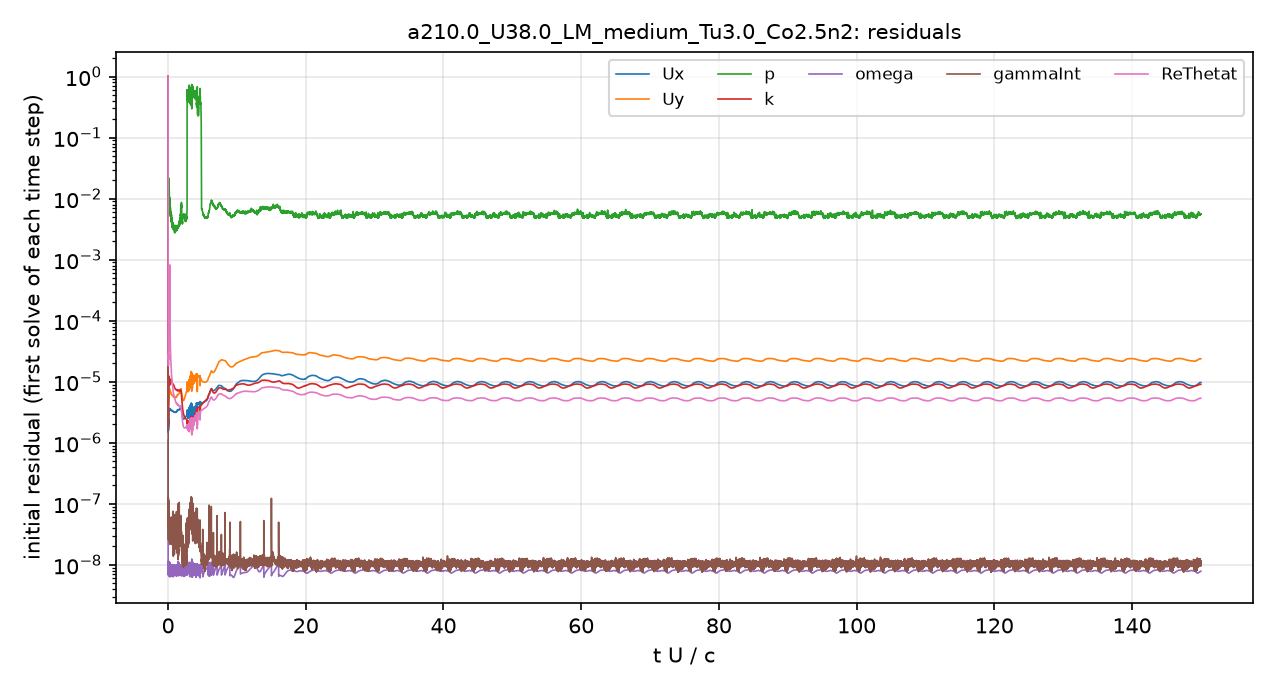

Data behind this chart, as committed beside it:
# first initial residual per time step; …
t_s, Ux_initial, Uy_initial, p_initial, k_initial, omega_initial, gammaInt_initial, ReThetat_initial
1.5157901e-08, 1, 1, 1, 1, 1.0941361e-06, 1, 1
2.122269e-06, 1.8115101e-06, 6.5358299e-06, 0.04304, 1.1687819e-05, 1.6518048e-08, 4.9152655e-07, 8.6218173e-05
6.0974342e-06, 1.8209909e-06, 6.1817551e-06, 0.04381, 1.2071017e-05, 1.0664e-08, 3.5215541e-07, 5.2544212e-05
1.1811871e-05, 1.749135e-06, 5.5996838e-06, 0.04157, 1.7425959e-05, 1.1692755e-08, 2.6110241e-07, 3.8845297e-05
1.7599841e-05, 1.4847212e-06, 4.5264958e-06, 0.02828, 5.1745873e-06, 7.6379722e-09, 1.8669136e-07, 2.8063995e-05
2.4041578e-05, 1.5695683e-06, 4.5791802e-06, 0.02149, 3.9132872e-06, 7.9226388e-09, 1.2792356e-07, 2.6205108e-05
3.1284377e-05, 1.624758e-06, 4.5608701e-06, 0.01852, 3.3012843e-06, 6.7818266e-09, 8.3444522e-08, 2.4384776e-05
3.8920738e-05, 1.7453333e-06, 4.7474866e-06, 0.0136, 2.8167424e-06, 9.753207e-09, 6.7158767e-08, 2.3686176e-05
4.7681279e-05, 1.9299449e-06, 5.1202422e-06, 0.01495, 2.8232533e-06, 8.2386099e-09, 8.8196566e-08, 2.3859443e-05
5.6655837e-05, 1.7781794e-06, 4.6651899e-06, 0.01342, 2.4379171e-06, 6.9479688e-09, 5.0568423e-08, 2.11903e-05
6.4776186e-05, 1.5829496e-06, 4.1369474e-06, 0.01266, 1.9823549e-06, 7.6237169e-09, 4.8863608e-08, 1.8611371e-05
7.2717906e-05, 1.5916987e-06, 4.1437203e-06, 0.01404, 1.8383541e-06, 7.9337785e-09, 2.7988617e-08, 1.8330945e-05
8.0751323e-05, 1.7539972e-06, 4.5795084e-06, 0.01871, 1.9616547e-06, 9.4084707e-09, 2.7174337e-08, 1.9654933e-05
9.0492185e-05, 2.0943201e-06, 5.4387046e-06, 0.01468, 2.468639e-06, 7.1014232e-09, 5.7288559e-08, 2.3034408e-05
0.0001018, 2.2858243e-06, 5.831011e-06, 0.01671, 2.8801682e-06, 8.4730723e-09, 5.0026317e-08, 2.5790551e-05
0.0001132, 2.0617068e-06, 5.0646484e-06, 0.01304, 3.3621107e-06, 8.9400544e-09, 3.0478447e-08, 2.3495072e-05
0.0001249, 2.3941155e-06, 5.6023127e-06, 0.01746, 4.97935e-06, 9.5654021e-09, 2.5416763e-08, 2.6589392e-05
0.0001385, 3.2243718e-06, 7.2562463e-06, 0.02025, 7.7753046e-06, 1.1554025e-08, 8.8702352e-08, 3.416318e-05
0.0001558, 3.5773328e-06, 8.2418479e-06, 0.01811, 1.0384613e-05, 1.0930154e-08, 5.8709614e-08, 3.9211046e-05
0.0001731, 3.5085873e-06, 8.2797265e-06, 0.01673, 1.2348299e-05, 9.9476914e-09, 4.3462165e-08, 4.4080499e-05
0.0001913, 3.3299507e-06, 7.6707107e-06, 0.01296, 1.2105584e-05, 9.9953215e-09, 2.9609772e-08, 4.7835989e-05
0.0002102, 3.4908365e-06, 7.7641853e-06, 0.01346, 1.148419e-05, 8.8764159e-09, 3.2398893e-08, 5.7924709e-05
0.0002293, 3.5698737e-06, 7.7133356e-06, 0.01334, 1.046809e-05, 7.2623286e-09, 3.2591933e-08, 7.0242703e-05
0.000249, 3.5501637e-06, 7.4770819e-06, 0.009995, 9.7369432e-06, 9.0708254e-09, 2.5452881e-08, 8.9960935e-05
0.0002683, 3.5825163e-06, 7.4740104e-06, 0.009686, 9.6356791e-06, 6.6482256e-09, 2.8855132e-08, 0.0001346
0.0002894, 3.611396e-06, 7.5009795e-06, 0.009025, 9.3900899e-06, 8.2889702e-09, 2.5550681e-08, 0.000285
0.00031, 3.5598526e-06, 7.2957475e-06, 0.007956, 9.1814261e-06, 9.3323707e-09, 2.7857005e-08, 0.0005907
0.0003312, 3.5128718e-06, 7.0793017e-06, 0.008191, 8.8275296e-06, 9.9145222e-09, 2.7251901e-08, 0.0001694
0.0003523, 3.5417941e-06, 7.0335415e-06, 0.007499, 9.1566043e-06, 6.946252e-09, 2.1874302e-08, 9.5435291e-05
0.000373, 3.6105434e-06, 7.1468795e-06, 0.006974, 9.6534334e-06, 8.1406481e-09, 2.4525775e-08, 6.7562026e-05
0.0003953, 3.6200288e-06, 7.1775734e-06, 0.007168, 1.0192496e-05, 9.0955208e-09, 2.7075634e-08, 5.1273943e-05
0.0004169, 3.5125553e-06, 6.9791803e-06, 0.00692, 1.0339929e-05, 9.4964845e-09, 3.0432635e-08, 4.0417926e-05
0.0004392, 3.3994051e-06, 6.73233e-06, 0.006775, 1.034973e-05, 9.8412085e-09, 4.0285375e-08, 3.2685878e-05
0.0004614, 3.3847085e-06, 6.6474775e-06, 0.005938, 1.0664742e-05, 6.8277038e-09, 2.7049223e-08, 2.7767824e-05
0.000483, 3.4354633e-06, 6.6936973e-06, 0.00494, 1.0961419e-05, 7.6620691e-09, 2.9837186e-08, 2.4725323e-05
0.0005063, 3.4658843e-06, 6.6643087e-06, 0.005116, 1.1004372e-05, 8.2474808e-09, 2.6169027e-08, 2.200832e-05
0.0005287, 3.4351172e-06, 6.4975008e-06, 0.005166, 1.0818992e-05, 8.4525363e-09, 2.837749e-08, 1.9465867e-05
0.0005519, 3.3883381e-06, 6.298746e-06, 0.004413, 1.0547146e-05, 8.643854e-09, 3.8757133e-08, 1.7228623e-05
0.0005751, 3.3889674e-06, 6.1948158e-06, 0.004744, 1.045539e-05, 9.1066391e-09, 3.8251877e-08, 1.5607565e-05
0.0005975, 3.4237547e-06, 6.1953712e-06, 0.004645, 1.0573274e-05, 9.7565621e-09, 3.6171444e-08, 1.4574798e-05
0.0006215, 3.4472453e-06, 6.2148471e-06, 0.004508, 1.0679779e-05, 6.6080854e-09, 2.9530874e-08, 1.364314e-05
0.0006447, 3.4184571e-06, 6.15108e-06, 0.004427, 1.0523369e-05, 6.9748451e-09, 3.1945042e-08, 1.265998e-05
0.000669, 3.3733521e-06, 6.0691861e-06, 0.00421, 1.0197449e-05, 7.1824065e-09, 2.9952505e-08, 1.1709987e-05
0.0006932, 3.3609249e-06, 6.052453e-06, 0.003793, 9.9766564e-06, 7.4812512e-09, 2.7136945e-08, 1.0963663e-05
0.0007165, 3.3544959e-06, 6.0446608e-06, 0.004118, 9.8465498e-06, 7.8060017e-09, 3.1803433e-08, 1.0383715e-05
0.0007412, 3.364796e-06, 6.063623e-06, 0.003991, 9.7469638e-06, 8.2463041e-09, 2.4790978e-08, 9.9115632e-06
0.0007651, 3.3590333e-06, 6.0482951e-06, 0.003481, 9.6288692e-06, 8.6198347e-09, 2.4323757e-08, 9.4637865e-06
0.0007902, 3.3190904e-06, 5.9643226e-06, 0.004343, 9.4331109e-06, 8.880515e-09, 2.0638695e-08, 8.9497729e-06
0.0008153, 3.2732429e-06, 5.8682154e-06, 0.003566, 9.198039e-06, 9.0916827e-09, 2.2458939e-08, 8.4740748e-06
0.0008394, 3.2558904e-06, 5.8206835e-06, 0.003518, 9.1006808e-06, 9.3577381e-09, 2.5824866e-08, 8.110245e-06
0.0008648, 3.2575848e-06, 5.8062183e-06, 0.003593, 9.1225875e-06, 9.682144e-09, 2.1454379e-08, 7.8167415e-06
0.0008894, 3.265337e-06, 5.7982475e-06, 0.003209, 9.1269046e-06, 9.9592881e-09, 2.3262738e-08, 7.5557839e-06
0.0009154, 3.2657555e-06, 5.7722104e-06, 0.003328, 9.1373849e-06, 6.4685043e-09, 2.0609806e-08, 7.2754315e-06
0.0009415, 3.2614601e-06, 5.738114e-06, 0.003408, 9.0861398e-06, 6.7832854e-09, 1.5385484e-08, 6.9986232e-06
0.0009664, 3.2317439e-06, 5.6625259e-06, 0.003189, 8.9558071e-06, 6.9425883e-09, 1.381082e-08, 6.7091962e-06
0.0009925, 3.2303862e-06, 5.6453354e-06, 0.003299, 8.8860162e-06, 7.1881815e-09, 1.7111327e-08, 6.5132909e-06
0.001018, 3.2501259e-06, 5.6736191e-06, 0.003561, 8.9000023e-06, 7.5681744e-09, 1.8735287e-08, 6.3968471e-06
0.001045, 3.2404825e-06, 5.6566407e-06, 0.002967, 8.8253586e-06, 7.8580442e-09, 1.8571964e-08, 6.229316e-06
0.001072, 3.215949e-06, 5.6195591e-06, 0.003118, 8.6671399e-06, 8.0845394e-09, 1.8600334e-08, 6.0411641e-06
... 4,941 more rows
